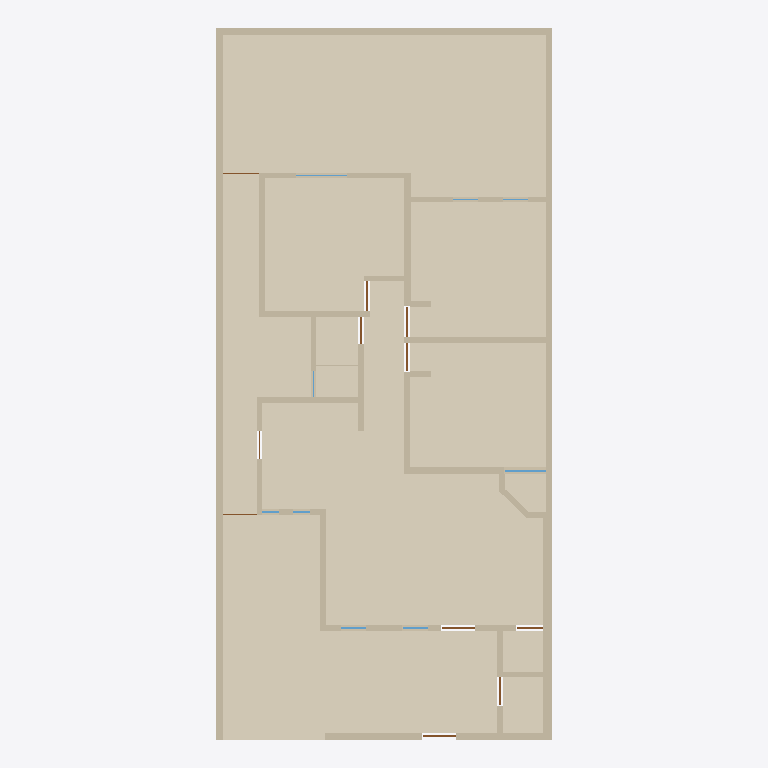
Plan cut of the same IFC building model at storey 'Planta baja' (level 0.00 m, cut at 1.40 m), seen from above with north up, elements coloured by IFC class: 40 walls (beige), 13 coverings (cream), 10 doors (brown), 6 windows (light blue). Cut surfaces are drawn darker.
Extent 10.0 m × 21.2 m × 2.6 m (x, y, z). Storeys (1): Planta baja at 0.00 m. Elements (73): 40 IfcWall, 13 IfcCovering, 11 IfcDoor, 9 IfcWindow.

HEADER;
FILE_DESCRIPTION(('ViewDefinition[DesignTransferView]'),'2;1');
FILE_NAME('/dev/null','2026-10-08T22:12:50-06:00',(''),(''),'IfcOpenShell 0.9.0','IfcOpenShell 0.9.0','Nobody');
FILE_SCHEMA(('IFC4'));
ENDSEC;
DATA;
#1=IFCPROJECT('1QkQHW56POWPek_IRyFEME',$,'Casa Jonhy — planta existente',$,$,$,$,(#10),#5);
#12=IFCSITE('3cJeHvK$rR8RI_2yZnSELC',$,'Terreno',$,$,#35,$,$,$,$,$,$,$,$);
#18=IFCBUILDING('005_sqp55Jk8CPsZyEy18r',$,'Casa',$,$,#41,$,$,$,$,$,$);
#24=IFCBUILDINGSTOREY('0yFFDbz5DQsB1OXGedVNuA',$,'Planta baja',$,$,#47,$,$,$,$);
#2871=IFCCOVERING('2yIo0aeVbPDwVqz0PcYkZx',$,'S01-piso',$,$,#3205,#2887,$,.FLOORING.);
#3051=IFCCOVERING('39_t459wbVjP7$VM8oS3l$',$,'S09-piso',$,$,#3165,#3067,$,.FLOORING.);
#3073=IFCCOVERING('3CXTq6sg1QReT$ReGbyUl1',$,'S10-piso',$,$,#3225,#3089,$,.FLOORING.);
#2895=IFCCOVERING('3SrdT9NgzLqAgI0mgD3VBA',$,'S02-piso',$,$,#3200,#2911,$,.FLOORING.);
#3095=IFCCOVERING('05hmDhczHPl83PVmkt_vvh',$,'S11-piso',$,$,#3220,#3111,$,.FLOORING.);
#2917=IFCCOVERING('1xakwBuH1VnwwSuep7xH_W',$,'S03-piso',$,$,#3195,#2933,$,.FLOORING.);
#2939=IFCCOVERING('2JXAtkDjHOSgsk5SIha6W7',$,'S04-piso',$,$,#3190,#2955,$,.FLOORING.);
#3117=IFCCOVERING('2GjFW9W8LViQlqNuX_mMwO',$,'S12-piso',$,$,#3215,#3133,$,.FLOORING.);
#53=IFCWALL('3KH_2e4mDOdu2uT2lOurG1',$,'W01',$,$,#1178,#69,$,.SOLIDWALL.);
#3139=IFCCOVERING('3rj4wM355GAf2ZHDuv2I3C',$,'S13-piso',$,$,#3210,#3155,$,.FLOORING.);
#2961=IFCCOVERING('0T1lnIJUbRvggdIHMJ9x8B',$,'S05-piso',$,$,#3185,#2977,$,.FLOORING.);
#81=IFCWALL('1asaDOY4DLKPuD5LYFJ7_d',$,'W02',$,$,#1248,#97,$,.SOLIDWALL.);
#2983=IFCCOVERING('2zfrfHTwTJ6Rwi$fNfOd4g',$,'S06-piso',$,$,#3180,#2999,$,.FLOORING.);
#3007=IFCCOVERING('1mL1e53X9GVxzjOWuw9Z8R',$,'S07-piso',$,$,#3175,#3023,$,.FLOORING.);
#193=IFCWALL('2ttYOHz4jUkupna5tqdXSH',$,'W06',$,$,#1318,#209,$,.SOLIDWALL.);
#3029=IFCCOVERING('2LuDqDViPIqxJd$rzqhPnr',$,'S08-piso',$,$,#3170,#3045,$,.FLOORING.);
#137=IFCWALL('0TSsOZddDGp8cBxzW_PEkK',$,'W04',$,$,#1183,#153,$,.SOLIDWALL.);
#109=IFCWALL('0SrTH4J8rN7gPQLvfy1L6m',$,'W03',$,$,#1313,#125,$,.SOLIDWALL.);
#165=IFCWALL('2vM_6g8gPNdwFCMWglQdpV',$,'W05',$,$,#1253,#181,$,.SOLIDWALL.);
#501=IFCWALL('1rfnFGsVDLawycbf$I3vm5',$,'W17',$,$,#1273,#517,$,.SOLIDWALL.);
#249=IFCWALL('0IRtxyyr9KNe05NBLZb7tx',$,'W08',$,$,#1258,#265,$,.SOLIDWALL.);
#333=IFCWALL('2n9T4rm8bLEAho55u1D50A',$,'W11',$,$,#1263,#349,$,.SOLIDWALL.);
#361=IFCWALL('2gy07vHUXRfeR2J508h1kr',$,'W12',$,$,#1328,#377,$,.SOLIDWALL.);
#417=IFCWALL('2r_Cs5qmrT5OFQhXawL72E',$,'W14',$,$,#1268,#433,$,.SOLIDWALL.);
#277=IFCWALL('0ACGmkTn9Sou96c8z9njNy',$,'W09',$,$,#1323,#293,$,.SOLIDWALL.);
#221=IFCWALL('0XUEQ_96rN9R4cELlUaDZc',$,'W07',$,$,#1188,#237,$,.SOLIDWALL.);
#305=IFCWALL('1WX0Y3GA1SFRpeyIZzyXmb',$,'W10',$,$,#1193,#321,$,.SOLIDWALL.);
#585=IFCWALL('1tMQeO8jTOMf3RUCwalqsK',$,'W20',$,$,#1278,#601,$,.SOLIDWALL.);
#445=IFCWALL('2$17IpzVnLtQH3AayJSPUz',$,'W15',$,$,#1333,#461,$,.SOLIDWALL.);
#473=IFCWALL('20lrEyBi5H5eepC6pktsDF',$,'W16',$,$,#1203,#489,$,.SOLIDWALL.);
#641=IFCWALL('1hie4jVk1RqvEER0W3X9Y3',$,'W22',$,$,#1213,#657,$,.SOLIDWALL.);
#389=IFCWALL('1sNffVdvrKpwgfkchTOZgY',$,'W13',$,$,#1198,#405,$,.SOLIDWALL.);
#557=IFCWALL('2B9d_vq3vIKxX5QFll_Nhq',$,'W19',$,$,#1208,#573,$,.SOLIDWALL.);
#697=IFCWALL('2SM7iMOH1UBRTnjeopLeML',$,'W24',$,$,#1348,#713,$,.SOLIDWALL.);
#529=IFCWALL('0_ERbUJaTJDPS_yDQIOhE5',$,'W18',$,$,#1338,#545,$,.SOLIDWALL.);
#725=IFCWALL('3e7Q9b4fPRZgGpaFQFEkS1',$,'W25',$,$,#1218,#741,$,.SOLIDWALL.);
#613=IFCWALL('2gXr9tbk5UrxhAwS_vePR0',$,'W21',$,$,#1343,#629,$,.SOLIDWALL.);
#865=IFCWALL('0ZHx1C3ivPKwYcp6TFk6q3',$,'W30',$,$,#1358,#881,$,.SOLIDWALL.);
#781=IFCWALL('06QV$1BDfOguB8Hp0AgmUj',$,'W27',$,$,#1353,#797,$,.SOLIDWALL.);
#809=IFCWALL('1LWZDJtQTU6vQKS2v_KixK',$,'W28',$,$,#1223,#825,$,.SOLIDWALL.);
#949=IFCWALL('1Ef0bFOsfN8Bvf0RNTbol1',$,'W33',$,$,#1363,#965,$,.SOLIDWALL.);
#921=IFCWALL('0Glk_YlhXQaQhN6epyVTLv',$,'W32',$,$,#1298,#937,$,.SOLIDWALL.);
#837=IFCWALL('22c7Y39OHSXwoPuUxXtvhG',$,'W29',$,$,#1293,#853,$,.SOLIDWALL.);
#893=IFCWALL('1AbSzqobbTQ8tuIgnVMq3B',$,'W31',$,$,#1228,#909,$,.SOLIDWALL.);
#1033=IFCWALL('0Te8xcj7fJRO6NO5m6myGK',$,'W36',$,$,#1368,#1049,$,.SOLIDWALL.);
#1061=IFCWALL('2U$uhU6STVKBVxBwAIZnry',$,'W37',$,$,#1238,#1077,$,.SOLIDWALL.);
#669=IFCWALL('0ZYUvHnyPPYB1lfPxnBbqP',$,'W23',$,$,#1283,#685,$,.SOLIDWALL.);
#977=IFCWALL('09imdoopbQZeBvHhNWO_SE',$,'W34',$,$,#1233,#993,$,.SOLIDWALL.);
#1005=IFCWALL('3oF3H3HfjUthDgZvXtNIBX',$,'W35',$,$,#1303,#1021,$,.SOLIDWALL.);
#1117=IFCWALL('1AzKawgfTRNvWUnmMQR3ng',$,'W39',$,$,#1373,#1133,$,.SOLIDWALL.);
#1089=IFCWALL('1kX42e0MnLo988CigLgNDh',$,'W38',$,$,#1308,#1105,$,.SOLIDWALL.);
#2199=IFCWINDOW('1$2$YC_qDMou6rfjpQfGFB',$,'V05',$,$,#2244,#2215,$,1.26,1.24,.WINDOW.,$,$);
#1374=IFCDOOR('09tTKIQUHGjBp$bO$gtI_R',$,'D01',$,$,#1419,#1390,$,2.1,0.98,.DOOR.,$,$);
#1488=IFCDOOR('2sRNEfnFPQIRNr7Tn84TBg',$,'D03',$,$,#1533,#1504,$,2.1,1.0,.DOOR.,$,$);
#1668=IFCDOOR('2Zl7rrPcDQIxq_WRUVPAXj',$,'D06',$,$,#1713,#1684,$,2.1,0.88,.DOOR.,$,$);
#1780=IFCDOOR('3mrDThtrvOiuRlAPXsKxIl',$,'D08',$,$,#1825,#1796,$,2.1,0.895,.DOOR.,$,$);
#1724=IFCDOOR('2zyn68yH9SRwOciA_bprA2',$,'D07',$,$,#1769,#1740,$,2.1,0.86,.DOOR.,$,$);
#1836=IFCDOOR('1XkudMIgjNJw4cLTR4CyuG',$,'D09',$,$,#1881,#1852,$,2.1,0.835,.DOOR.,$,$);
#1612=IFCDOOR('0nu8TCIW9KEuAHfzC9164f',$,'D05',$,$,#1657,#1628,$,2.1,0.8,.DOOR.,$,$);
#1430=IFCDOOR('29pncILh9PigW36apdGvrN',$,'D02',$,$,#1475,#1446,$,2.1,0.78,.DOOR.,$,$);
#2379=IFCWINDOW('3xkGhOazPJc9sf3swih28R',$,'V08',$,$,#2424,#2395,$,1.22,1.5,.WINDOW.,$,$);
#1958=IFCWINDOW('290htOsfrVY8GJ9u572VCt',$,'V01',$,$,#2003,#1974,$,1.27,0.745,.WINDOW.,$,$);
#2019=IFCWINDOW('3HnUMi0y9Kofgo55d246EB',$,'V02',$,$,#2064,#2035,$,1.26,0.75,.WINDOW.,$,$);
#753=IFCWALL('1xAc_w7tHSRBsfbU7oExj2',$,'W26',$,$,#1288,#769,$,.SOLIDWALL.);
#1927=IFCDOOR('1zZXifbeXJbxcglZ2AFOsT',$,'D11',$,$,#1948,#1943,$,2.1,1.08,.DOOR.,$,$);
#1894=IFCDOOR('2tvWovYKjMHeb2Qcba_WbP',$,'D10',$,$,#1915,#1910,$,2.1,1.005,.DOOR.,$,$);
#2079=IFCWINDOW('0NODzIwO1JaPJECbs1iP5r',$,'V03',$,$,#2124,#2095,$,1.27,0.5,.WINDOW.,$,$);
#2139=IFCWINDOW('3nvYm$Am1L3ROgul4SV7vV',$,'V04',$,$,#2184,#2155,$,1.27,0.51,.WINDOW.,$,$);
#1145=IFCWALL('1vdHe1AtTVeeV7LNEq9SjE',$,'W40',$,$,#1243,#1161,$,.SOLIDWALL.);
ENDSEC;
